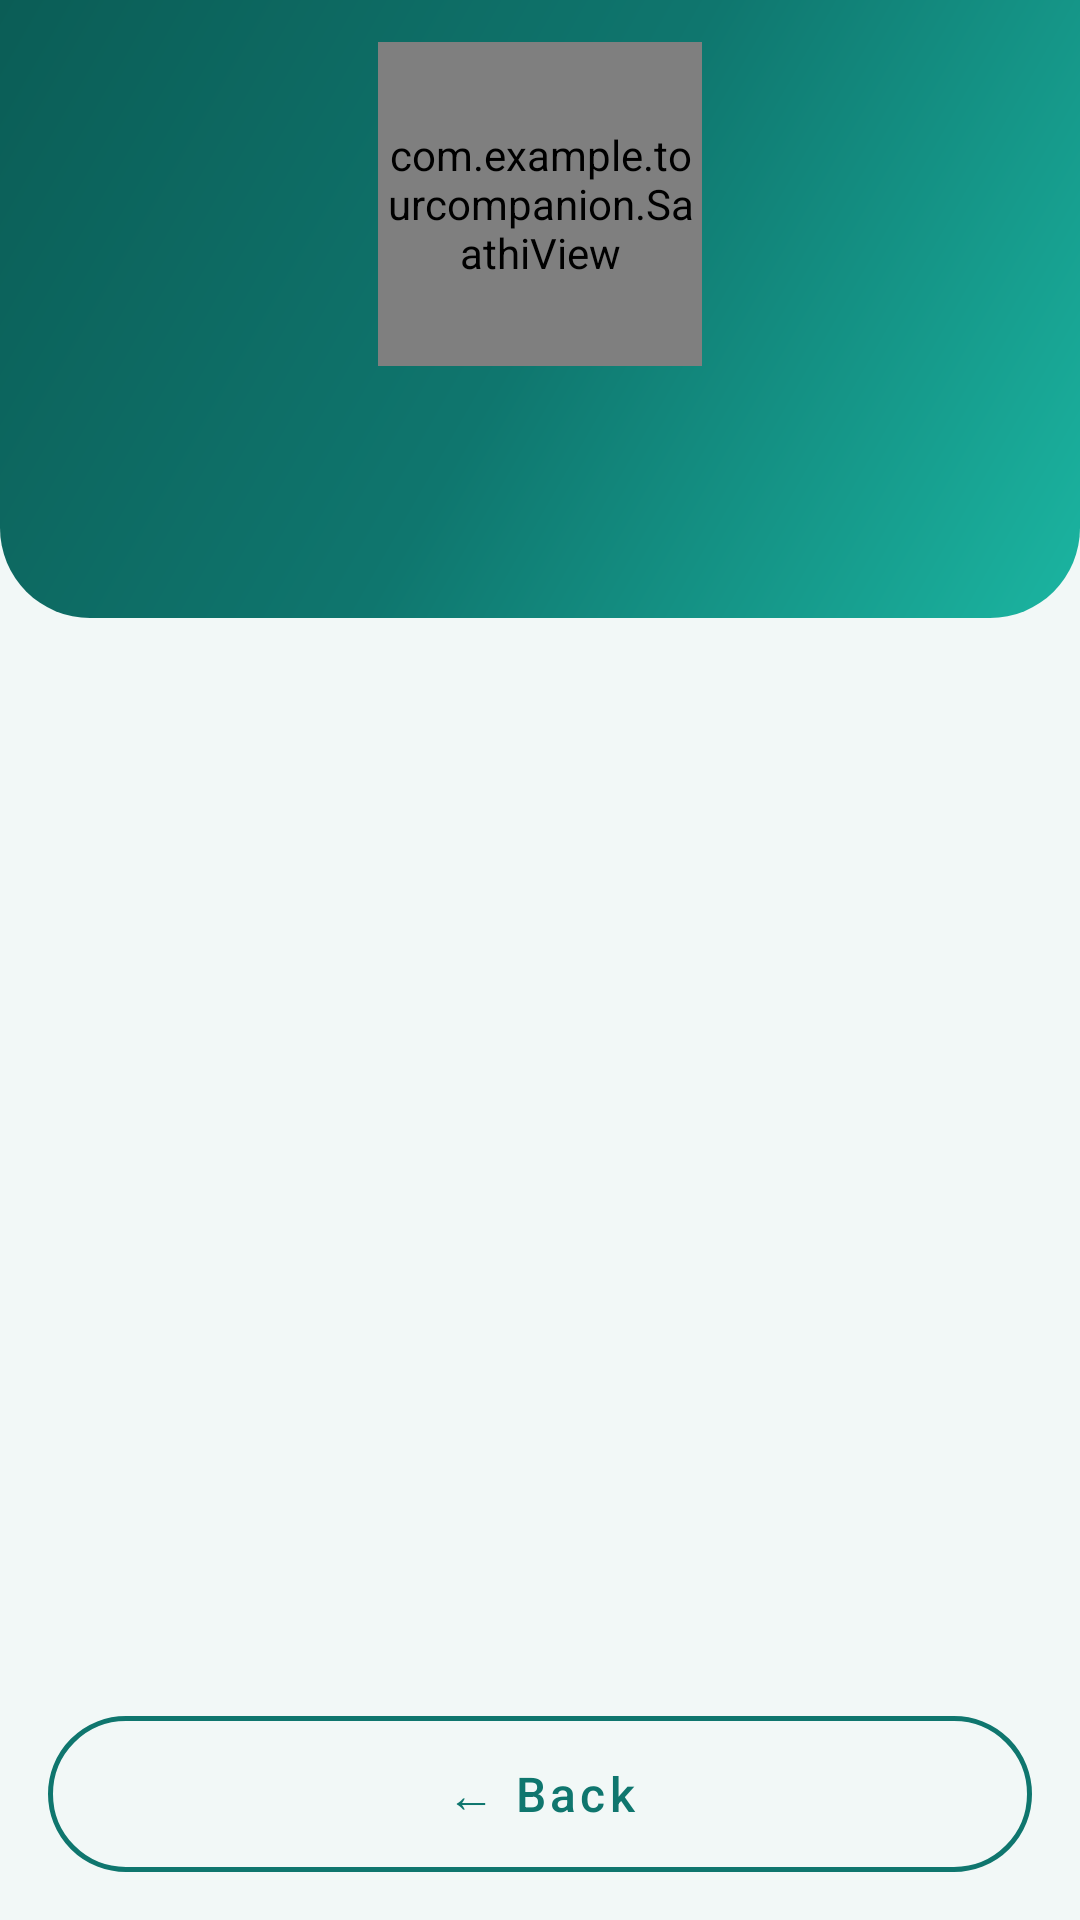

Reconstruct the res/layout file that produces this screen, plus the resources it refers to.
<!-- AndroidManifest.xml: application theme Theme.TourCompanion -->
<!-- res/layout/activity_screen_list.xml -->
<?xml version="1.0" encoding="utf-8"?>
<LinearLayout
    xmlns:android="http://schemas.android.com/apk/res/android"
    xmlns:app="http://schemas.android.com/apk/res-auto"
    android:layout_width="match_parent"
    android:layout_height="match_parent"
    android:background="@color/bg"
    android:orientation="vertical">

    <LinearLayout
        android:layout_width="match_parent"
        android:layout_height="wrap_content"
        android:tag="header"
        android:background="@drawable/bg_header"
        android:gravity="center_horizontal"
        android:orientation="vertical"
        android:paddingStart="20dp"
        android:paddingTop="14dp"
        android:paddingEnd="20dp"
        android:paddingBottom="22dp">

        <FrameLayout
            android:layout_width="108dp"
            android:layout_height="108dp">

            <View
                android:layout_width="100dp"
                android:layout_height="100dp"
                android:layout_gravity="center"
                android:background="@drawable/bg_circle_soft" />

            <com.example.tourcompanion.SaathiView
                android:id="@+id/screenAvatar"
                android:layout_width="match_parent"
                android:layout_height="match_parent" />
        </FrameLayout>

        <TextView
            android:id="@+id/screenTitle"
            style="@style/Text.Tour.Title"
            android:layout_width="match_parent"
            android:layout_height="wrap_content"
            android:layout_marginTop="6dp" />

        <TextView
            android:id="@+id/screenSubtitle"
            style="@style/Text.Tour.Subtitle"
            android:layout_width="match_parent"
            android:layout_height="wrap_content"
            android:layout_marginTop="2dp" />
    </LinearLayout>

    <ScrollView
        android:layout_width="match_parent"
        android:layout_height="0dp"
        android:layout_weight="1"
        android:clipToPadding="false"
        android:fillViewport="true"
        android:scrollbars="none">

        <LinearLayout
            android:id="@+id/listContainer"
            android:layout_width="match_parent"
            android:layout_height="wrap_content"
            android:orientation="vertical"
            android:padding="16dp" />
    </ScrollView>

    <com.google.android.material.button.MaterialButton
        android:id="@+id/backButton"
        style="@style/Widget.Tour.Button.Secondary"
        android:layout_width="match_parent"
        android:layout_height="52dp"
        android:layout_margin="16dp"
        android:text="← Back" />
</LinearLayout>
<!-- resources referenced by this layout -->
<resources>
  <color name="bg">#F2F8F7</color>
  <!-- drawable bg_header (drawable) -->
  <?xml version="1.0" encoding="utf-8"?>
  <shape xmlns:android="http://schemas.android.com/apk/res/android" android:shape="rectangle">
      <gradient android:type="linear" android:angle="315" android:startColor="#0B5D56" android:centerColor="#0F766E" android:endColor="#1BB5A1" />
      <corners android:bottomLeftRadius="30dp" android:bottomRightRadius="30dp" />
  </shape>
  <style name="Text.Tour.Subtitle" parent="">
          <item name="android:textColor">#E6FFFFFF</item>
          <item name="android:textSize">14sp</item>
          <item name="android:gravity">center</item>
      </style>
  <style name="Text.Tour.Title" parent="">
          <item name="android:textColor">@color/white</item>
          <item name="android:textSize">26sp</item>
          <item name="android:fontFamily">sans-serif-black</item>
          <item name="android:gravity">center</item>
      </style>
  <style name="Widget.Tour.Button.Secondary" parent="Widget.MaterialComponents.Button.OutlinedButton">
          <item name="strokeColor">@color/primary</item>
          <item name="strokeWidth">1.5dp</item>
          <item name="android:textColor">@color/primary</item>
          <item name="cornerRadius">28dp</item>
          <item name="android:textAllCaps">false</item>
          <item name="android:textSize">16sp</item>
          <item name="android:fontFamily">sans-serif-medium</item>
          <item name="android:minHeight">52dp</item>
          <item name="android:insetTop">0dp</item>
          <item name="android:insetBottom">0dp</item>
      </style>
  <style name="Theme.TourCompanion" parent="Theme.MaterialComponents.Light.NoActionBar">
          <item name="colorPrimary">@color/primary</item>
          <item name="colorPrimaryVariant">@color/primary_dark</item>
          <item name="colorOnPrimary">@color/white</item>
          <item name="colorSecondary">@color/accent</item>
          <item name="colorSecondaryVariant">@color/accent</item>
          <item name="colorOnSecondary">@color/text_primary</item>
          <item name="android:colorBackground">@color/bg</item>
          <item name="android:windowBackground">@color/bg</item>
          <item name="android:statusBarColor">@android:color/transparent</item>
          <item name="android:navigationBarColor">@android:color/transparent</item>
          <item name="android:windowAnimationStyle">@null</item>
          <item name="android:textColorPrimary">@color/text_primary</item>
          <item name="android:textColorSecondary">@color/text_secondary</item>
          <item name="materialButtonStyle">@style/Widget.Tour.Button.Primary</item>
      </style>
  <color name="white">#FFFFFFFF</color>
  <color name="primary">#0F766E</color>
  <color name="primary_dark">#0B5D56</color>
  <color name="accent">#F59E0B</color>
  <color name="text_primary">#0F172A</color>
  <color name="text_secondary">#64748B</color>
  <style name="Widget.Tour.Button.Primary" parent="Widget.MaterialComponents.Button">
          <item name="backgroundTint">@color/primary</item>
          <item name="android:textColor">@color/white</item>
          <item name="cornerRadius">28dp</item>
          <item name="android:textAllCaps">false</item>
          <item name="android:textSize">16sp</item>
          <item name="android:fontFamily">sans-serif-medium</item>
          <item name="android:minHeight">54dp</item>
          <item name="android:insetTop">0dp</item>
          <item name="android:insetBottom">0dp</item>
          <item name="rippleColor">#33FFFFFF</item>
      </style>
</resources>
